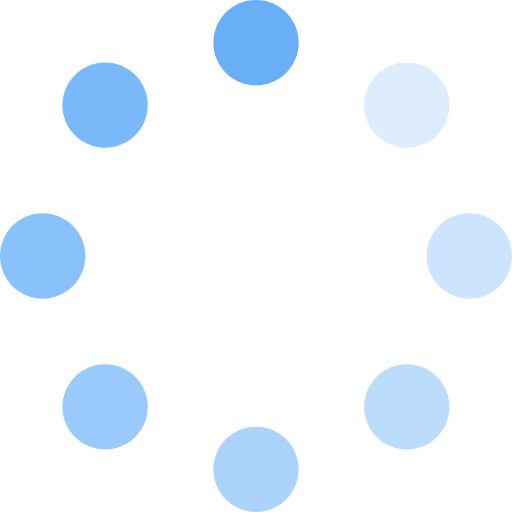
t = 0.00 s
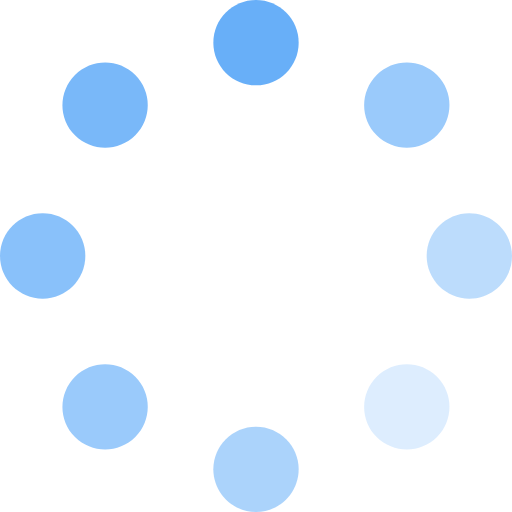
t = 0.25 s
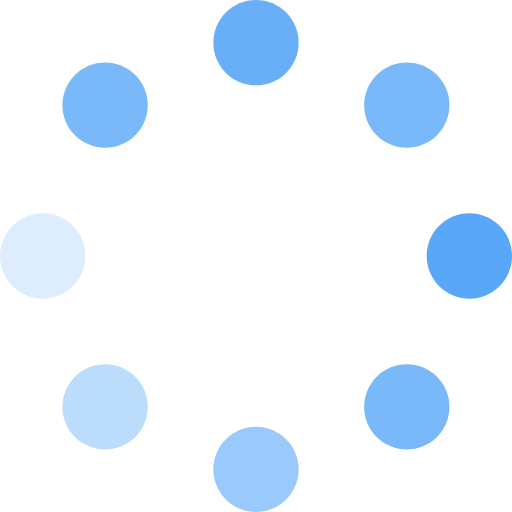
t = 0.63 s
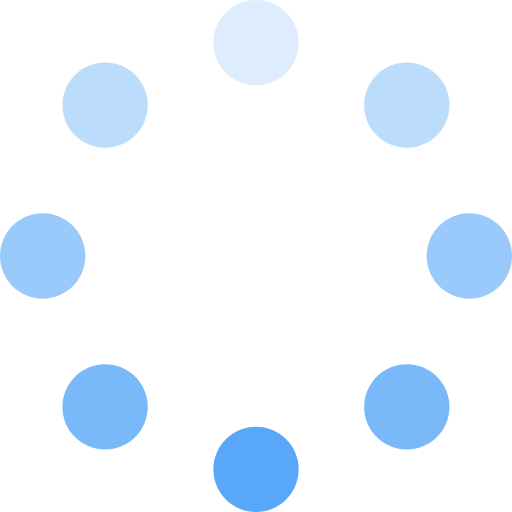
t = 0.88 s
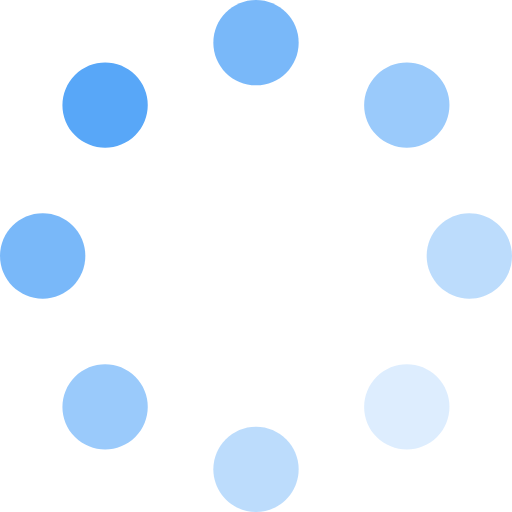
t = 1.25 s
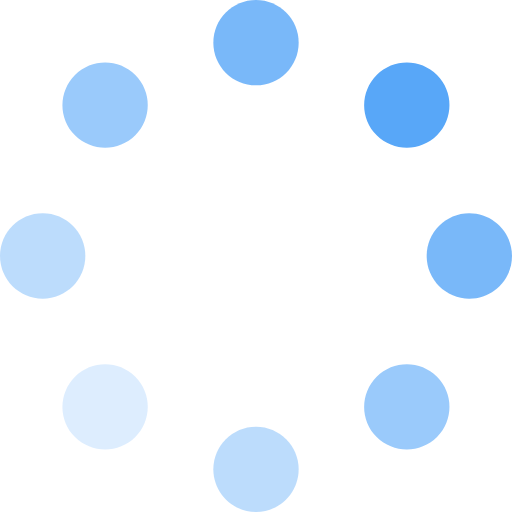
t = 1.50 s

The animated SVG that drew these frames (rendered in a browser with its animation timeline set to each time). Animation: 8 SMIL elements (animate=8); one cycle of 1.88 s, repeats indefinitely.

<?xml version="1.0" encoding="UTF-8"?>
<svg xmlns="http://www.w3.org/2000/svg" xmlns:xlink="http://www.w3.org/1999/xlink" width="24px" height="24px" viewBox="0 0 24 24" version="1.1">
    
    <title>Group 15 Copy</title>
    <desc>Created with Sketch.</desc>
    <defs/>
    <g id="Page-1" stroke="none" stroke-width="1" fill="none" fill-rule="evenodd">
        <g id="icon" transform="translate(-58.000000, -421.000000)" fill="#58A7F8">
            <g id="Group-15-Copy" transform="translate(58.000000, 421.000000)">
                <g id="Page-1-Copy-3">
                    <path d="M14,2 C14,3.104 13.104,4 12,4 C10.896,4 10,3.104 10,2 C10,0.896 10.896,0 12,0 C13.104,0 14,0.896 14,2" id="Fill-1" opacity="0.9">
                        <animate attributeName="opacity" values="0.2;1;0.2" dur="1s" begin="0.875s" repeatCount="indefinite"/>
                    </path>
                    <path d="M14,22 C14,23.104 13.104,24 12,24 C10.896,24 10,23.104 10,22 C10,20.896 10.896,20 12,20 C13.104,20 14,20.896 14,22" id="Fill-3" opacity="0.5">
                        <animate attributeName="opacity" values="0.2;1;0.2" dur="1s" begin="0.375s" repeatCount="indefinite"/>
                    </path>
                    <path d="M20.4854,6.3433 C19.7044,7.1243 18.4374,7.1243 17.6574,6.3433 C16.8764,5.5623 16.8764,4.2963 17.6574,3.5143 C18.4374,2.7343 19.7044,2.7343 20.4854,3.5143 C21.2664,4.2963 21.2664,5.5623 20.4854,6.3433" id="Fill-5" opacity="0.2">
                        <animate attributeName="opacity" values="0.2;1;0.2" dur="1s" begin="0s" repeatCount="indefinite"/>
                    </path>
                    <path d="M6.3428,20.4854 C5.5628,21.2664 4.2958,21.2664 3.5148,20.4854 C2.7338,19.7044 2.7338,18.4384 3.5148,17.6564 C4.2958,16.8764 5.5628,16.8764 6.3428,17.6564 C7.1238,18.4384 7.1238,19.7044 6.3428,20.4854" id="Fill-7" opacity="0.6">
                        <animate attributeName="opacity" values="0.2;1;0.2" dur="1s" begin="0.5s" repeatCount="indefinite"/>
                    </path>
                    <path d="M22,14 C20.896,14 20,13.104 20,12 C20,10.896 20.896,10 22,10 C23.104,10 24,10.896 24,12 C24,13.104 23.104,14 22,14" id="Fill-9" opacity="0.3">
                        <animate attributeName="opacity" values="0.2;1;0.2" dur="1s" begin="0.125s" repeatCount="indefinite"/>
                    </path>
                    <path d="M2,14 C0.896,14 0,13.104 0,12 C0,10.896 0.896,10 2,10 C3.104,10 4,10.896 4,12 C4,13.104 3.104,14 2,14" id="Fill-11" opacity="0.7">
                        <animate attributeName="opacity" values="0.2;1;0.2" dur="1s" begin="0.625s" repeatCount="indefinite"/>
                    </path>
                    <path d="M17.6572,20.4854 C16.8762,19.7044 16.8762,18.4384 17.6572,17.6564 C18.4372,16.8764 19.7042,16.8764 20.4852,17.6564 C21.2662,18.4384 21.2662,19.7044 20.4852,20.4854 C19.7042,21.2664 18.4372,21.2664 17.6572,20.4854" id="Fill-13" opacity="0.4">
                        <animate attributeName="opacity" values="0.2;1;0.2" dur="1s" begin="0.25s" repeatCount="indefinite"/>
                    </path>
                    <path d="M3.5146,6.3433 C2.7336,5.5623 2.7336,4.2963 3.5146,3.5143 C4.2956,2.7343 5.5626,2.7343 6.3426,3.5143 C7.1236,4.2963 7.1236,5.5623 6.3426,6.3433 C5.5626,7.1243 4.2956,7.1243 3.5146,6.3433" id="Fill-15" opacity="0.8">
                        <animate attributeName="opacity" values="0.2;1;0.2" dur="1s" begin="0.75s" repeatCount="indefinite"/>
                    </path>
                </g>
            </g>
        </g>
    </g>
</svg>
